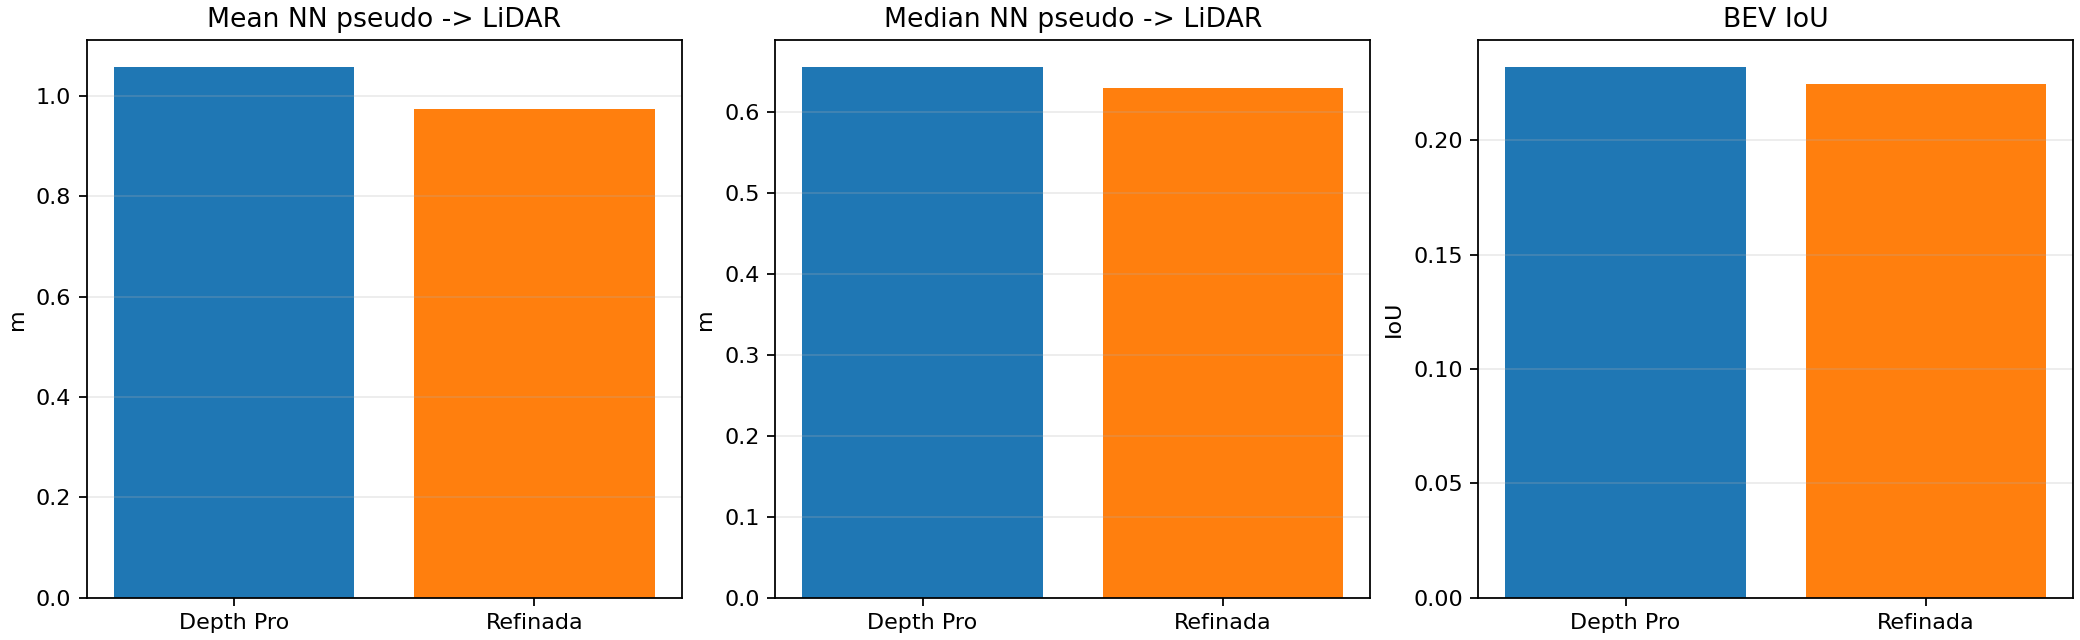

Data behind this chart, as committed beside it:
sample_index, sample_token, depth_source, pseudo_points, lidar_points, pseudo_to_gt_mean_nn, pseudo_to_gt_median_nn, pseudo_to_gt_p90_nn, pseudo_to_gt_p95_nn, gt_to_pseudo_mean_nn, gt_to_pseudo_median_nn, gt_to_pseudo_p90_nn, gt_to_pseudo_p95_nn, bev_iou
0, 3e8750f331d7499e9b5123e9eb70f2e2, depth_pro, 16044, 24443, 1.63, 0.9214, 3.991, 5.951, 1.514, 1.072, 3.117, 3.124, 0.1952
0, 3e8750f331d7499e9b5123e9eb70f2e2, refined, 19250, 24443, 1.614, 0.8229, 4.33, 6.877, 1.403, 0.9024, 3.038, 3.051, 0.1946
1, 3950bd41f74548429c0f7700ff3d8269, depth_pro, 18125, 24773, 1.636, 0.9182, 3.623, 6.757, 1.689, 1.027, 3.698, 3.732, 0.2007
1, 3950bd41f74548429c0f7700ff3d8269, refined, 21681, 24773, 1.457, 0.8272, 3.169, 4.918, 1.479, 0.8388, 3.357, 3.375, 0.1861
2, c5f58c19249d4137ae063b0e9ecd8b8e, depth_pro, 17996, 25197, 1.183, 0.7145, 2.411, 3.382, 1.542, 1.149, 2.993, 3.006, 0.2209
2, c5f58c19249d4137ae063b0e9ecd8b8e, refined, 21379, 25197, 1.093, 0.7887, 2.274, 3.18, 1.463, 0.9849, 3.027, 3.041, 0.2221
3, 700c1a25559b4433be532de3475e58a9, depth_pro, 18647, 25471, 1.393, 0.7527, 2.39, 7.166, 1.685, 0.9522, 3.847, 3.851, 0.2304
3, 700c1a25559b4433be532de3475e58a9, refined, 22211, 25471, 1.026, 0.6394, 1.961, 2.662, 1.482, 0.8183, 3.35, 3.364, 0.2203
4, 747aa46b9a4641fe90db05d97db2acea, depth_pro, 17500, 25309, 0.9707, 0.6126, 1.629, 2.234, 1.793, 1.211, 4.08, 4.114, 0.2314
4, 747aa46b9a4641fe90db05d97db2acea, refined, 21579, 25309, 0.9305, 0.6186, 1.802, 2.241, 1.653, 1.073, 3.803, 3.836, 0.2165
5, f4f86af4da3b49e79497deda5c5f223a, depth_pro, 15889, 24931, 0.7755, 0.5822, 1.373, 1.824, 1.517, 0.9096, 3.67, 3.706, 0.2318
5, f4f86af4da3b49e79497deda5c5f223a, refined, 22526, 24931, 0.7374, 0.5308, 1.541, 1.874, 1.44, 0.8684, 3.553, 3.589, 0.2315
6, 6832e717621341568c759151b5974512, depth_pro, 15050, 25024, 0.7758, 0.5041, 1.871, 2.224, 1.476, 0.9141, 3.553, 3.567, 0.246
6, 6832e717621341568c759151b5974512, refined, 22134, 25024, 0.8475, 0.5942, 1.836, 2.273, 1.307, 0.861, 2.931, 2.941, 0.2189
7, c59e60042a8643e899008da2e446acca, depth_pro, 16302, 25000, 0.7856, 0.5328, 1.788, 2.054, 1.559, 0.843, 4.302, 4.324, 0.2669
7, c59e60042a8643e899008da2e446acca, refined, 21367, 25000, 0.6737, 0.4621, 1.491, 1.832, 1.377, 0.7219, 3.747, 3.758, 0.273
8, fa65a298c01f44e7a182bbf9e5fe3697, depth_pro, 16177, 24397, 0.6622, 0.4385, 1.495, 1.92, 1.412, 0.7759, 4.015, 4.032, 0.2621
8, fa65a298c01f44e7a182bbf9e5fe3697, refined, 21001, 24397, 0.648, 0.4694, 1.398, 1.676, 1.278, 0.7078, 3.452, 3.476, 0.2369
9, a98fba72bde9433fb882032d18aedb2e, depth_pro, 16182, 24239, 0.7714, 0.5856, 1.616, 1.913, 1.52, 0.9937, 3.918, 3.956, 0.2357
9, a98fba72bde9433fb882032d18aedb2e, refined, 21095, 24239, 0.7192, 0.54, 1.495, 1.714, 1.416, 0.895, 3.538, 3.577, 0.2454
